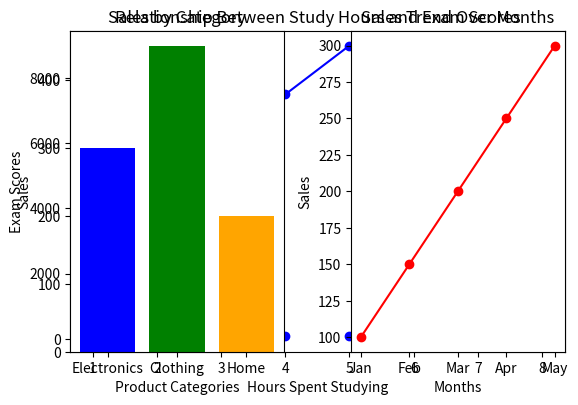

Source code (Python):
import matplotlib.pyplot as plt
months = [1, 2, 3, 4, 5]
revenue = [2000, 4500, 4000, 7500, 9000]
plt.plot(months, revenue, marker='o', linestyle='-', color='b')
plt.title("Monthly Revenue Growth")
plt.xlabel("Month")
plt.ylabel("Revenue in USD")
plt.show()

import matplotlib.pyplot as plt
study_hours = [1, 2, 3, 4, 5, 6, 7, 8]
scores = [50, 55, 65, 70, 75, 85, 90, 95]
plt.scatter(study_hours, scores, color='blue', marker='o')
plt.xlabel("Hours Spent Studying")
plt.ylabel("Exam Scores")
plt.title("Relationship Between Study Hours and Exam Scores")
plt.show()

import matplotlib.pyplot as plt
categories = ['Electronics', 'Clothing', 'Home']
sales = [300, 450, 200]
months = ['Jan', 'Feb', 'Mar', 'Apr', 'May']
trend = [100, 150, 200, 250, 300]
plt.subplot(1, 2, 1)
plt.bar(categories, sales, color=['blue', 'green', 'orange'])
plt.title("Sales by Category")
plt.xlabel("Product Categories")
plt.ylabel("Sales")
plt.subplot(1, 2, 2)
plt.plot(months, trend, marker='o', linestyle='-', color='red')
plt.title("Sales Trend Over Months")
plt.xlabel("Months")
plt.ylabel("Sales")
plt.tight_layout()
plt.show()